Labelled photos from "Data", an image-classification folder in jared9857/capstone-coral-identification. The possible labels are: bleached coral, dead coral, healthy coral.

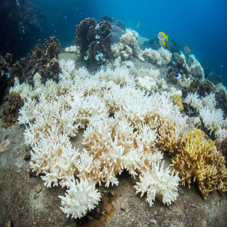
Label: bleached coral

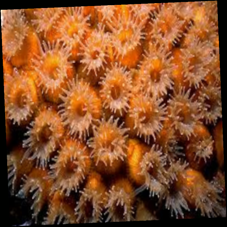
Label: healthy coral

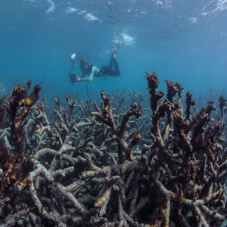
Label: dead coral

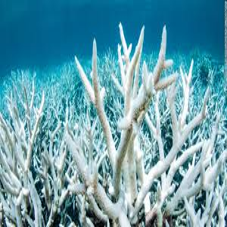
Label: bleached coral

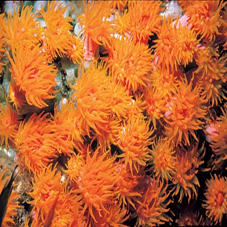
Label: healthy coral

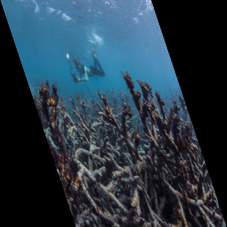
Label: dead coral
